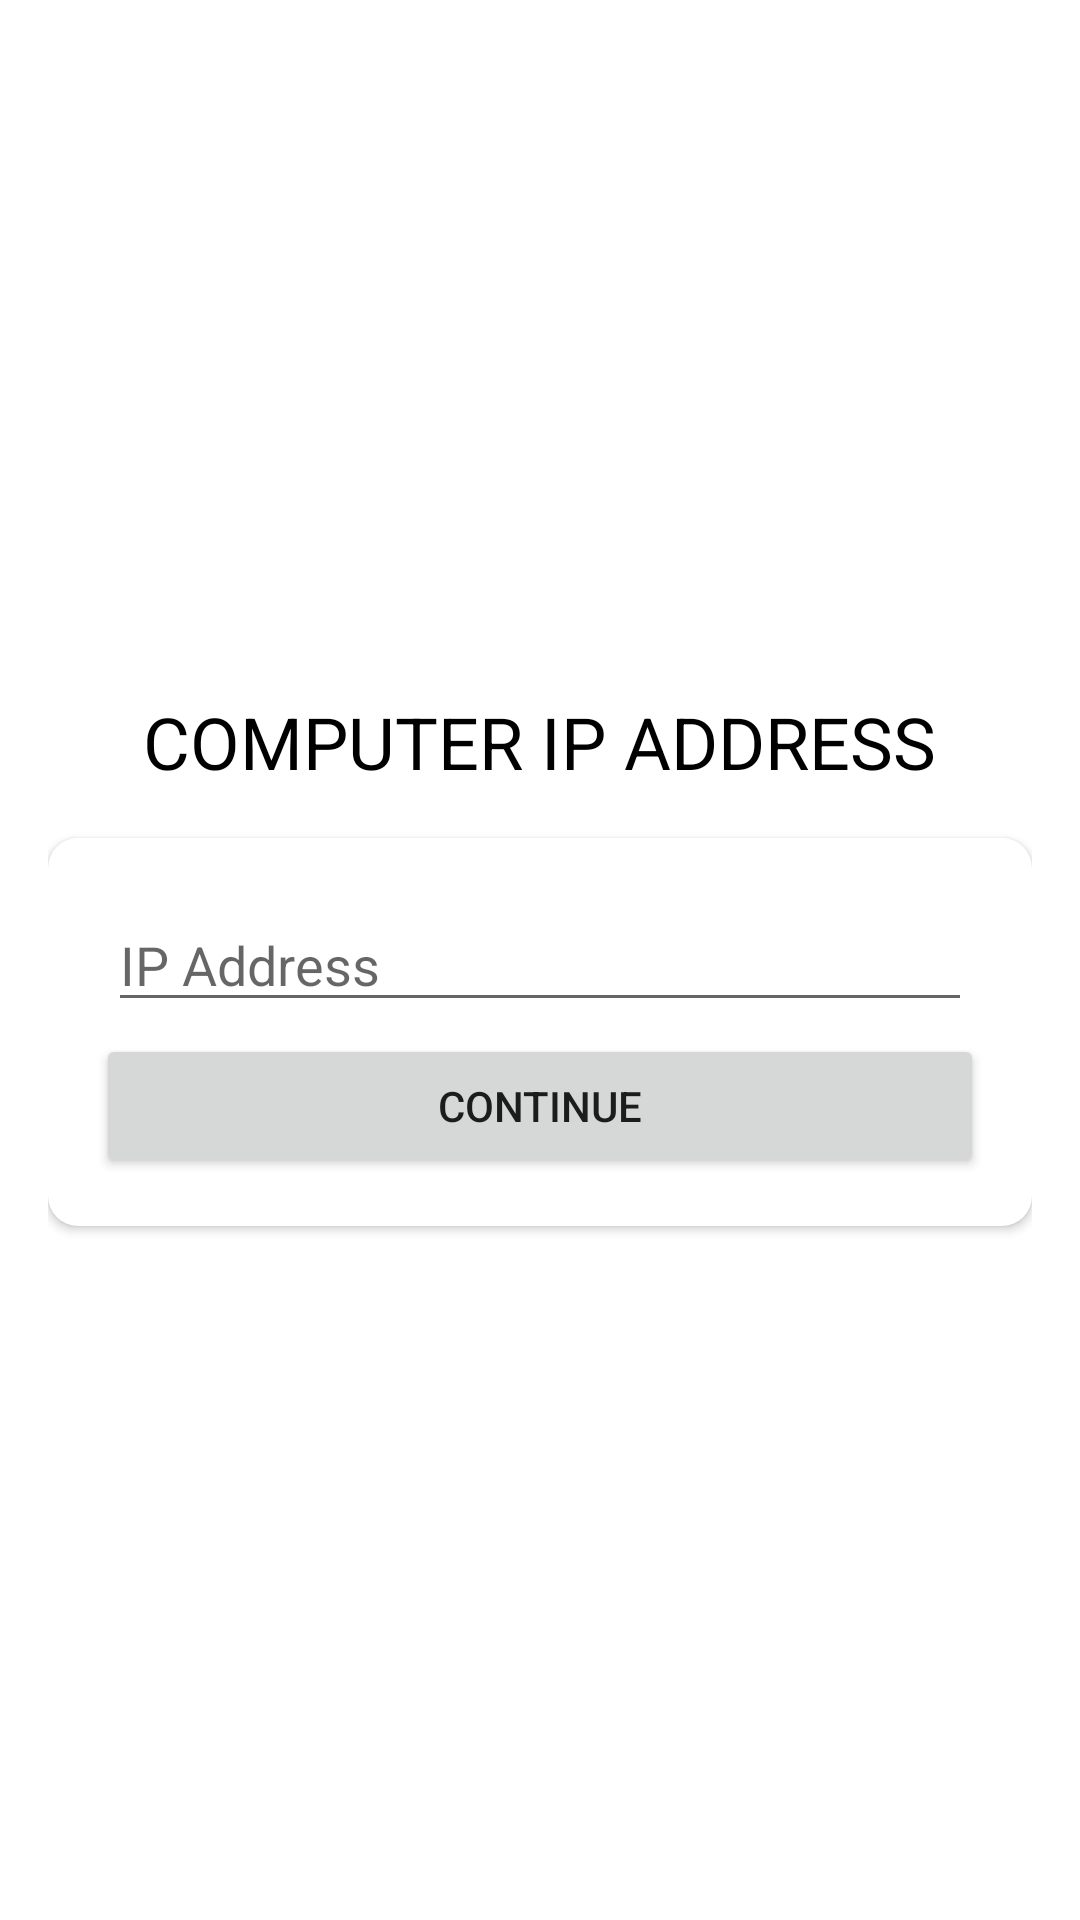

Here is an Android app screen rendered from its layout file. Give the layout XML and the strings, colors and styles it references.
<!-- AndroidManifest.xml: application theme Theme.RegistrationDemo -->
<!-- res/layout/activity_i_p_address.xml -->
<?xml version="1.0" encoding="utf-8"?>
<LinearLayout xmlns:android="http://schemas.android.com/apk/res/android"
    xmlns:app="http://schemas.android.com/apk/res-auto"
    xmlns:tools="http://schemas.android.com/tools"
    android:layout_width="match_parent"
    android:layout_height="match_parent"
    android:layout_gravity="center"
    android:gravity="center"
    android:orientation="vertical"
    android:padding="16dp"
    tools:context=".IPAddressActivity">

    <TextView
        android:layout_width="wrap_content"
        android:layout_height="wrap_content"
        android:layout_marginBottom="16dp"
        android:text="Computer IP Address"
        android:textAllCaps="true"
        android:textColor="@color/black"
        android:textSize="24sp" />

    <com.google.android.material.card.MaterialCardView
        android:layout_width="match_parent"
        android:layout_height="wrap_content"
        android:clickable="false"
        android:focusable="false"
        app:cardCornerRadius="10dp"
        app:cardElevation="2dp">

        <LinearLayout
            android:layout_width="match_parent"
            android:layout_height="wrap_content"
            android:orientation="vertical"
            android:padding="16dp">

            <EditText
                android:id="@+id/edtIPAddress"
                android:layout_width="match_parent"
                android:layout_height="wrap_content"
                android:layout_margin="4dp"
                android:hint="IP Address" />

            <Button
                android:id="@+id/btnContinue"
                android:layout_width="match_parent"
                android:layout_height="wrap_content"
                android:text="Continue" />


        </LinearLayout>

    </com.google.android.material.card.MaterialCardView>

</LinearLayout>
<!-- resources referenced by this layout -->
<resources>
  <style name="Theme.RegistrationDemo" parent="Theme.MaterialComponents.DayNight.DarkActionBar">
          
          <item name="colorPrimary">@color/purple_500</item>
          <item name="colorPrimaryVariant">@color/purple_700</item>
          <item name="colorOnPrimary">@color/white</item>
          
          <item name="colorSecondary">@color/teal_200</item>
          <item name="colorSecondaryVariant">@color/teal_700</item>
          <item name="colorOnSecondary">@color/black</item>
          
          <item name="android:statusBarColor" tools:targetApi="l">?attr/colorPrimaryVariant</item>
          
      </style>
  <!-- not gathered from this repository: default colours our renderer supplied (Android Studio template values) -->
  <color name="purple_500">#FF6200EE</color>
  <color name="purple_700">#FF3700B3</color>
  <color name="teal_200">#FF03DAC5</color>
  <color name="teal_700">#FF018786</color>
  <color name="black">#FF000000</color>
  <color name="white">#FFFFFFFF</color>
</resources>
